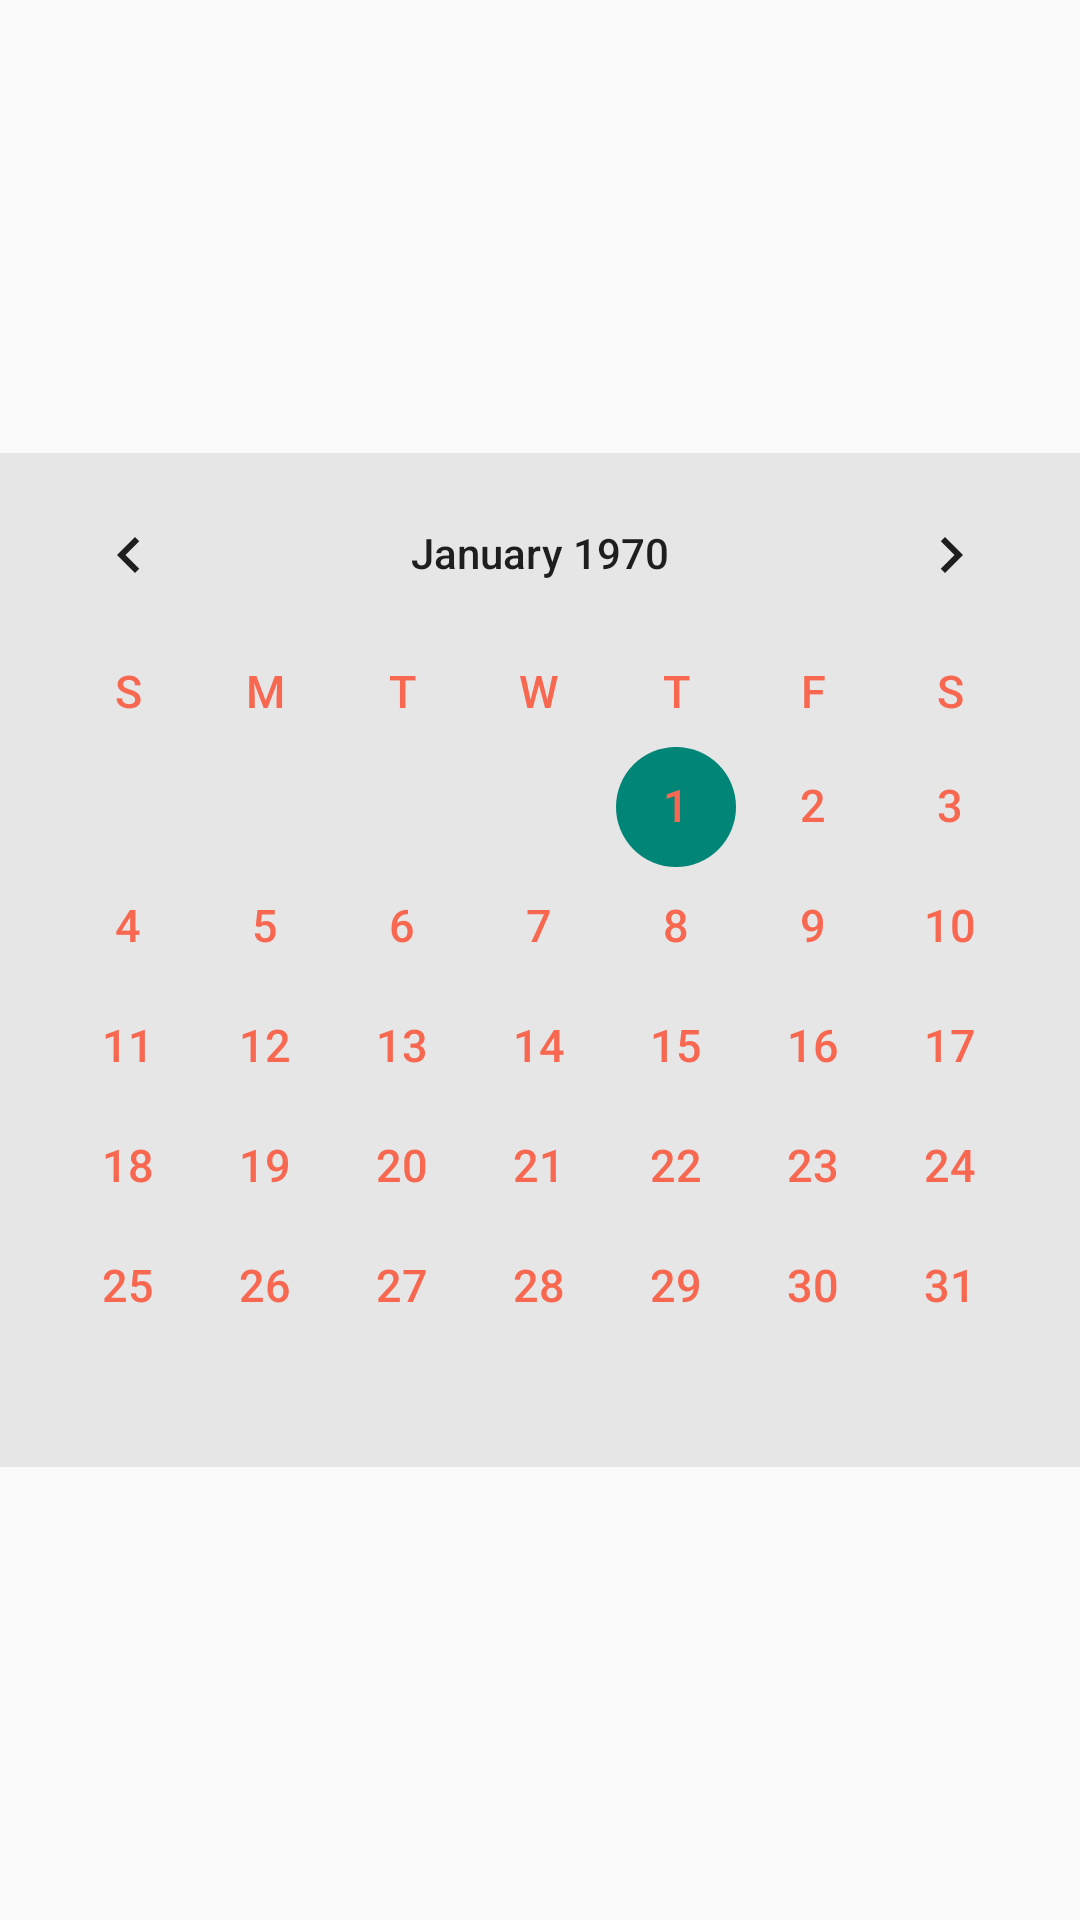

The Android layout XML behind this screen, and the referenced resources:
<!-- AndroidManifest.xml: application theme AppTheme -->
<!-- res/layout/dialog_calendar.xml -->
<?xml version="1.0" encoding="utf-8"?>
<RelativeLayout xmlns:android="http://schemas.android.com/apk/res/android"
                android:layout_width="match_parent"
                android:layout_height="match_parent"
                xmlns:app="http://schemas.android.com/apk/res-auto">

    <CalendarView
        android:id="@+id/calendarView"
        android:layout_width="match_parent"
        android:layout_height="wrap_content"
        android:background="@color/bg"
        android:layout_centerInParent="true"
        android:dateTextAppearance="@style/text_nomal_red"
        android:weekDayTextAppearance="@style/text_nomal_red"
        app:theme="@style/Theme.Design.Light">

    </CalendarView>


</RelativeLayout>
<!-- resources referenced by this layout -->
<resources>
  <color name="bg">#E6E6E6</color>
  <style name="text_nomal_red">
  		<item name="android:textColor">@color/cc_red</item>
  		<item name="android:textSize">@dimen/text_nomal</item>
  	</style>
  <style name="AppTheme" parent="Theme.AppCompat.Light.NoActionBar">
  		
  		<item name="colorPrimary">@color/colorPrimary</item>
  		<item name="colorPrimaryDark">@color/colorPrimaryDark</item>
  		<item name="colorAccent">@color/colorAccent</item>
  		<item name="windowActionBar">false</item>
  		<item name="windowNoTitle">true</item>
  	</style>
  <color name="cc_red">#fff86851</color>
  <dimen name="text_nomal">15dp</dimen>
  <color name="colorPrimary">#FFD7D7D9</color>
  <color name="colorPrimaryDark">#FFC9C9CA</color>
  <color name="colorAccent">#FF4081</color>
</resources>
